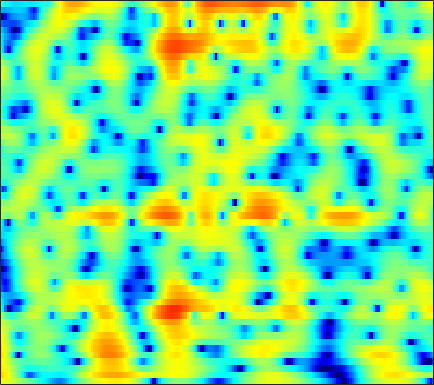

The data file committed next to this chart (first rows):
5.2039, 4.9669, 4.6064, 4.1964, 3.8582, 3.3695, 2.8394, 2.4184, 1.8295, 1.2116, 0.56346, 0.06, -0.6257, -1.3223, -1.843, -2.5348, -3.2338, -3.7692, -4.5082, -5.2848, -6.1164, -6.7823, -7.7319, -8.7425
7.429, 6.919, 6.13, 5.205, 4.415, 3.216, 1.824, 0.6321, -1.196, -3.36, -5.949, -8.198, -11.37, -13.23, -12.67, -10.7, -8.847, -7.769, -6.714, -6.019, -5.615, -5.468, -5.441, -5.563
6.505, 5.944, 5.105, 4.169, 3.407, 2.318, 1.161, 0.2605, -0.9525, -2.127, -3.185, -3.838, -4.45, -4.727, -4.736, -4.555, -4.25, -3.993, -3.665, -3.394, -3.204, -3.117, -3.067, -3.077
6.254, 5.504, 4.404, 3.216, 2.289, 1.056, -0.1059, -0.8761, -1.699, -2.239, -2.503, -2.548, -2.461, -2.271, -2.098, -1.859, -1.643, -1.509, -1.382, -1.327, -1.357, -1.436, -1.614, -1.866
7.341, 6.233, 4.491, 2.375, 0.4559, -2.768, -7.397, -13.12, -29.55, -12.04, -7.08, -4.885, -2.885, -1.503, -0.7421, -0.003098, 0.4769, 0.6861, 0.7869, 0.7013, 0.4344, 0.1143, -0.4662, -1.223
6.74, 5.757, 4.323, 2.788, 1.609, 0.08285, -1.25, -2.016, -2.615, -2.715, -2.421, -2.04, -1.435, -0.8165, -0.3953, 0.06942, 0.3886, 0.5084, 0.4911, 0.2671, -0.1716, -0.6653, -1.603, -2.938
6.192, 5.176, 3.661, 1.969, 0.5956, -1.342, -3.276, -4.552, -5.652, -5.717, -4.907, -4.027, -2.795, -1.675, -0.9584, -0.1841, 0.3925, 0.693, 0.9054, 0.9015, 0.7088, 0.4537, -0.03446, -0.6643
5.711, 4.709, 3.169, 1.359, -0.2185, -2.704, -5.742, -8.36, -11.03, -9.952, -7.129, -5.246, -3.257, -1.751, -0.8777, 0.01072, 0.6385, 0.9763, 1.271, 1.383, 1.324, 1.191, 0.9204, 0.5565
4.646, 3.887, 2.827, 1.745, 0.9476, -0.04476, -0.8955, -1.385, -1.777, -1.854, -1.648, -1.365, -0.9059, -0.4414, -0.121, 0.237, 0.4661, 0.5448, 0.5604, 0.478, 0.2928, 0.08697, -0.2533, -0.6622
3.696, 2.911, 1.912, 1.035, 0.4923, -0.04477, -0.3566, -0.4556, -0.4312, -0.2655, 0.009045, 0.2518, 0.5774, 0.856, 1.012, 1.145, 1.139, 0.9962, 0.6317, 0.1162, -0.5264, -1.067, -1.776, -2.347
1.967, 0.4094, -1.628, -3.245, -3.933, -4.026, -3.48, -2.84, -1.874, -0.8528, 0.1724, 0.9063, 1.807, 2.541, 2.935, 3.233, 3.28, 3.101, 2.468, 1.316, -0.4675, -2.403, -6.191, -11.29
-3.408, -6.47, -12.24, -21.8, -20.84, -15.36, -13.33, -12.7, -11.58, -9.179, -6.143, -4.027, -1.639, 0.2517, 1.349, 2.331, 2.867, 3.06, 2.986, 2.508, 1.698, 0.9293, -0.1858, -0.9155
-5.673, -7.098, -8.951, -10.62, -11.66, -12.88, -14.3, -15.66, -16.69, -14.36, -10.44, -7.804, -4.923, -2.727, -1.407, 0.0004473, 0.9556, 1.416, 1.821, 2.018, 2.057, 2.05, 2.042, 2.088
-7.307, -8.107, -8.938, -9.38, -9.499, -9.367, -8.927, -8.425, -7.532, -6.37, -4.967, -3.874, -2.434, -1.131, -0.3318, 0.5602, 1.302, 1.681, 1.968, 2.071, 2.006, 1.893, 1.748, 1.655
-12.04, -14.1, -15.49, -14.02, -12.03, -9.508, -7.294, -5.814, -4.055, -2.505, -1.118, -0.1731, 0.9331, 1.89, 2.484, 3.011, 3.304, 3.383, 3.238, 2.801, 2.055, 1.261, -0.07563, -1.55
-13.77, -15.56, -16.58, -14.66, -12.33, -9.254, -6.57, -4.837, -2.839, -1.108, 0.3441, 1.279, 2.322, 3.112, 3.58, 4.021, 4.152, 4.065, 3.698, 2.981, 1.862, 0.6722, -1.578, -4.857
-14.84, -14.64, -13.64, -12, -10.56, -8.544, -6.515, -5.061, -3.289, -1.727, -0.3701, 0.5045, 1.486, 2.244, 2.632, 3.006, 3.192, 3.175, 2.971, 2.564, 1.977, 1.459, 0.697, -0.04366
-35.22, -24.61, -17.86, -13.77, -11.39, -8.734, -6.511, -5.046, -3.317, -1.827, -0.5801, 0.2165, 1.079, 1.77, 2.14, 2.424, 2.582, 2.593, 2.489, 2.281, 1.986, 1.757, 1.465, 1.188
-15.31, -14.52, -12.72, -10.55, -8.915, -6.84, -4.924, -3.643, -2.128, -0.8172, 0.2706, 0.9385, 1.634, 2.097, 2.347, 2.489, 2.408, 2.255, 1.938, 1.549, 1.152, 0.8752, 0.62, 0.5323
-12, -11.01, -9.318, -7.49, -6.077, -4.291, -2.659, -1.531, -0.2022, 0.9025, 1.806, 2.329, 2.851, 3.084, 3.098, 2.946, 2.479, 1.94, 0.9531, -0.3166, -1.739, -2.747, -3.52, -3.189
-17.3, -13.2, -9.453, -6.718, -5.032, -3.095, -1.474, -0.4262, 0.7872, 1.772, 2.536, 2.966, 3.341, 3.516, 3.427, 3.065, 2.421, 1.66, 0.2009, -1.994, -5.331, -9.3, -18.14, -11.05
-10.65, -9.489, -7.772, -6.053, -4.854, -3.414, -2.108, -1.238, -0.2312, 0.6304, 1.31, 1.712, 2.047, 2.259, 2.297, 2.104, 1.749, 1.345, 0.6568, -0.2165, -1.099, -1.63, -1.997, -1.713
-7.043, -6.91, -6.529, -5.909, -5.291, -4.364, -3.368, -2.623, -1.723, -0.9441, -0.312, 0.06984, 0.463, 0.6505, 0.8044, 0.9241, 0.9276, 0.9091, 0.8596, 0.8109, 0.7379, 0.7399, 0.8176, 0.9598
-6.348, -7.248, -8.26, -8.541, -8.033, -6.559, -4.907, -3.815, -2.605, -1.767, -1.236, -1.031, -0.851, -0.7543, -0.7454, -0.5071, -0.1571, 0.1605, 0.5775, 0.9981, 1.361, 1.566, 1.827, 2.037
-4.238, -6.666, -11.98, -20.94, -13.75, -7.456, -4.036, -2.435, -1.133, -0.5565, -0.6463, -1.144, -2.315, -3.538, -4.469, -4.438, -2.932, -1.572, -0.009381, 1.086, 1.873, 2.215, 2.415, 2.488
1.571, 0.9036, 0.1477, -0.1386, 0.0008471, 0.6817, 1.421, 1.896, 2.203, 2.032, 1.3, 0.3119, -2.123, -5.605, -9.662, -9.749, -4.964, -2.441, -0.2653, 0.9899, 1.484, 1.528, 1.054, 0.1038
2.069, 1.982, 1.907, 1.957, 2.072, 2.284, 2.522, 2.639, 2.686, 2.51, 2.079, 1.616, 0.8165, -0.02584, -0.4443, -0.8881, -0.8784, -0.7873, -0.7387, -0.8437, -1.318, -1.915, -3.01, -4.797
0.1078, 0.06108, 0.2102, 0.5702, 0.9723, 1.52, 2.073, 2.418, 2.754, 2.93, 2.91, 2.761, 2.534, 2.025, 1.698, 1.089, 0.3699, -0.2444, -1.195, -2.389, -3.609, -4.577, -5.609, -6.339
-4.867, -5.602, -5.075, -3.344, -1.857, -0.07867, 1.333, 2.175, 3.017, 3.591, 3.933, 4.007, 3.959, 3.642, 3.252, 2.556, 1.519, 0.5115, -1.212, -3.624, -6.787, -10.04, -14.17, -12.45
-10.63, -14.81, -12.45, -7.052, -4.307, -1.686, 0.1749, 1.23, 2.315, 3.079, 3.604, 3.87, 3.938, 3.904, 3.621, 3.112, 2.283, 1.421, -0.02092, -1.932, -4.249, -6.147, -7.869, -7.585
-4.058, -4.287, -4.084, -3.415, -2.738, -1.778, -0.8572, -0.2327, 0.5074, 1.163, 1.704, 2.051, 2.42, 2.621, 2.699, 2.582, 2.308, 1.978, 1.364, 0.655, -0.1279, -0.6462, -1.23, -1.553
-2.027, -2.103, -2.211, -2.288, -2.349, -2.397, -2.425, -2.36, -2.121, -1.617, -0.9033, -0.3191, 0.5533, 1.243, 1.729, 2.176, 2.446, 2.546, 2.514, 2.361, 2.082, 1.825, 1.409, 0.9418
-1.464, -1.598, -1.975, -2.578, -3.232, -4.427, -6.054, -7.438, -8.782, -8.117, -5.789, -3.946, -1.866, -0.1665, 0.79, 1.84, 2.579, 2.968, 3.32, 3.474, 3.464, 3.348, 3.054, 2.577
-2.294, -2.309, -2.553, -3.157, -3.918, -5.468, -7.865, -10.42, -14.45, -13.1, -8.556, -5.885, -3.271, -1.323, -0.2058, 0.9709, 1.877, 2.39, 2.929, 3.266, 3.457, 3.477, 3.382, 3.093
-3.923, -3.381, -2.945, -2.873, -3.019, -3.455, -4.031, -4.46, -4.779, -4.672, -4.079, -3.504, -2.571, -1.762, -1.091, -0.3329, 0.3785, 0.8787, 1.433, 1.909, 2.252, 2.441, 2.574, 2.604
-4.095, -2.95, -1.947, -1.366, -1.144, -1.078, -1.195, -1.38, -1.66, -1.967, -2.297, -2.479, -2.782, -2.835, -2.822, -2.449, -1.854, -1.296, -0.5348, 0.1553, 0.7051, 1.038, 1.369, 1.649
-0.7744, -0.01678, 0.7213, 1.165, 1.319, 1.323, 1.097, 0.8075, 0.2041, -0.6308, -1.801, -2.902, -4.867, -7.063, -8.609, -8.565, -6.422, -4.705, -2.841, -1.626, -0.9155, -0.6938, -0.5967, -0.5761
2.316, 2.538, 2.727, 2.762, 2.69, 2.461, 2.078, 1.687, 0.9733, -0.002742, -1.308, -2.658, -5.027, -8.337, -11.29, -11.23, -7.58, -5.26, -3.24, -2.174, -2.054, -2.591, -4.35, -7.795
2.11, 1.966, 1.664, 1.279, 0.9605, 0.5084, 0.0709, -0.2786, -0.7196, -1.209, -1.742, -2.231, -2.713, -3.238, -3.323, -3.153, -2.568, -2.056, -1.383, -1.036, -1.125, -1.511, -2.542, -3.835
-0.1897, -0.7756, -1.767, -2.894, -3.736, -4.687, -5.222, -5.37, -5.248, -4.994, -4.684, -4.439, -3.939, -3.514, -2.971, -2.283, -1.5, -0.9389, -0.2191, 0.3257, 0.7207, 0.9321, 1.106, 1.309
-2.441, -3.552, -5.616, -8.503, -11.47, -15.96, -16.76, -14.45, -12.04, -10.59, -9.761, -9.04, -8.183, -6.664, -5.452, -3.724, -2.161, -1.08, 0.1226, 1.129, 1.938, 2.411, 2.932, 3.334
-2.933, -3.963, -5.827, -8.367, -10.7, -13.7, -14.7, -14.12, -13.4, -13.81, -15.79, -18.79, -19.45, -13.15, -9.373, -5.669, -2.952, -1.369, 0.3184, 1.64, 2.634, 3.216, 3.797, 4.166
-2.183, -2.627, -3.445, -4.478, -5.302, -6.332, -7.231, -7.832, -8.63, -9.652, -10.84, -11.64, -11.31, -8.911, -6.804, -4.185, -2, -0.6522, 0.8392, 1.976, 2.846, 3.345, 3.794, 4.043
-1.449, -1.51, -1.799, -2.237, -2.619, -3.161, -3.686, -4.038, -4.439, -4.702, -4.757, -4.646, -4.115, -3.308, -2.571, -1.458, -0.3798, 0.3727, 1.223, 1.904, 2.417, 2.676, 2.893, 2.966
-0.3067, -0.34, -0.5564, -0.9048, -1.22, -1.677, -2.081, -2.308, -2.49, -2.47, -2.274, -1.963, -1.479, -0.9183, -0.4177, 0.1826, 0.7419, 1.084, 1.427, 1.639, 1.689, 1.645, 1.52, 1.329
1.692, 1.423, 0.9032, 0.2002, -0.4245, -1.294, -2.103, -2.561, -2.788, -2.536, -1.881, -1.256, -0.3983, 0.4538, 0.984, 1.545, 1.896, 2.006, 1.954, 1.64, 1.082, 0.5477, -0.2933, -1.106
3.86, 3.301, 2.321, 1.02, -0.22, -2.293, -5.014, -7.387, -9.122, -6.99, -3.848, -1.945, 0.1252, 1.572, 2.328, 3.032, 3.324, 3.304, 2.919, 2.086, 0.7754, -0.5995, -3.138, -6.612
3.89, 3.2, 2.084, 0.7107, -0.5175, -2.599, -5.285, -7.591, -9.285, -6.997, -3.715, -1.598, 0.4507, 1.925, 2.742, 3.377, 3.615, 3.52, 3.013, 2.082, 0.6598, -0.7863, -3.258, -6.28
1.825, 1.108, 0.1262, -0.8117, -1.427, -2.148, -2.632, -2.765, -2.535, -1.831, -0.7674, 0.1455, 1.208, 2.174, 2.748, 3.185, 3.327, 3.202, 2.742, 1.968, 0.879, -0.1175, -1.583, -2.995
-0.999, -2.161, -3.58, -4.486, -4.675, -4.316, -3.51, -2.764, -1.698, -0.5814, 0.5259, 1.241, 2.21, 3.011, 3.441, 3.853, 3.983, 3.876, 3.487, 2.77, 1.712, 0.6685, -0.9761, -2.961
-4.612, -7.224, -12.27, -18.78, -16.27, -10.56, -7.037, -5.126, -3.037, -1.316, 0.1479, 1.162, 2.332, 3.221, 3.761, 4.312, 4.586, 4.625, 4.401, 3.832, 2.878, 1.882, 0.08241, -2.468
-5.741, -7.715, -10.4, -12.23, -12.27, -10.97, -9.199, -7.761, -5.921, -4.111, -2.34, -1.126, 0.2834, 1.543, 2.366, 3.16, 3.733, 4.001, 4.108, 3.949, 3.506, 3.002, 2.034, 0.8081
-6.225, -7.489, -9.169, -10.76, -11.87, -13.13, -13.78, -13.43, -11.69, -9.09, -6.534, -4.882, -2.857, -1.169, -0.169, 0.9722, 1.877, 2.392, 2.921, 3.257, 3.408, 3.391, 3.232, 2.941
-8.012, -9.126, -10.69, -12.53, -14.3, -17.64, -24.18, -29.98, -19.37, -13.62, -10.02, -7.742, -5.656, -4.025, -2.984, -1.69, -0.583, 0.1884, 1.12, 1.92, 2.585, 2.977, 3.409, 3.702
-12.01, -12.93, -13.32, -13.37, -13.48, -13.72, -13.82, -13.55, -12.57, -11.1, -9.596, -8.778, -7.825, -6.982, -6.283, -5.403, -4.225, -3.182, -1.751, -0.3429, 0.9361, 1.798, 2.758, 3.538
-29.46, -25.5, -16.82, -13.49, -12.08, -10.97, -10.26, -9.904, -9.435, -9.108, -9.014, -9.324, -9.88, -11.1, -12.43, -13.51, -11.57, -9.097, -5.893, -3.285, -1.23, 0.05789, 1.484, 2.681
-8.735, -9.391, -9.427, -9.014, -8.678, -8.277, -7.97, -7.789, -7.661, -7.741, -8.118, -8.453, -9.572, -11.56, -13.91, -16.53, -14.07, -10.76, -7.288, -4.791, -2.917, -1.758, -0.316, 1.057
-2.825, -3.683, -4.705, -5.573, -6.133, -6.678, -6.977, -6.994, -6.885, -6.639, -6.412, -6.22, -6.263, -6.429, -6.566, -6.407, -5.969, -5.547, -4.949, -4.574, -4.443, -4.408, -3.986, -2.603
